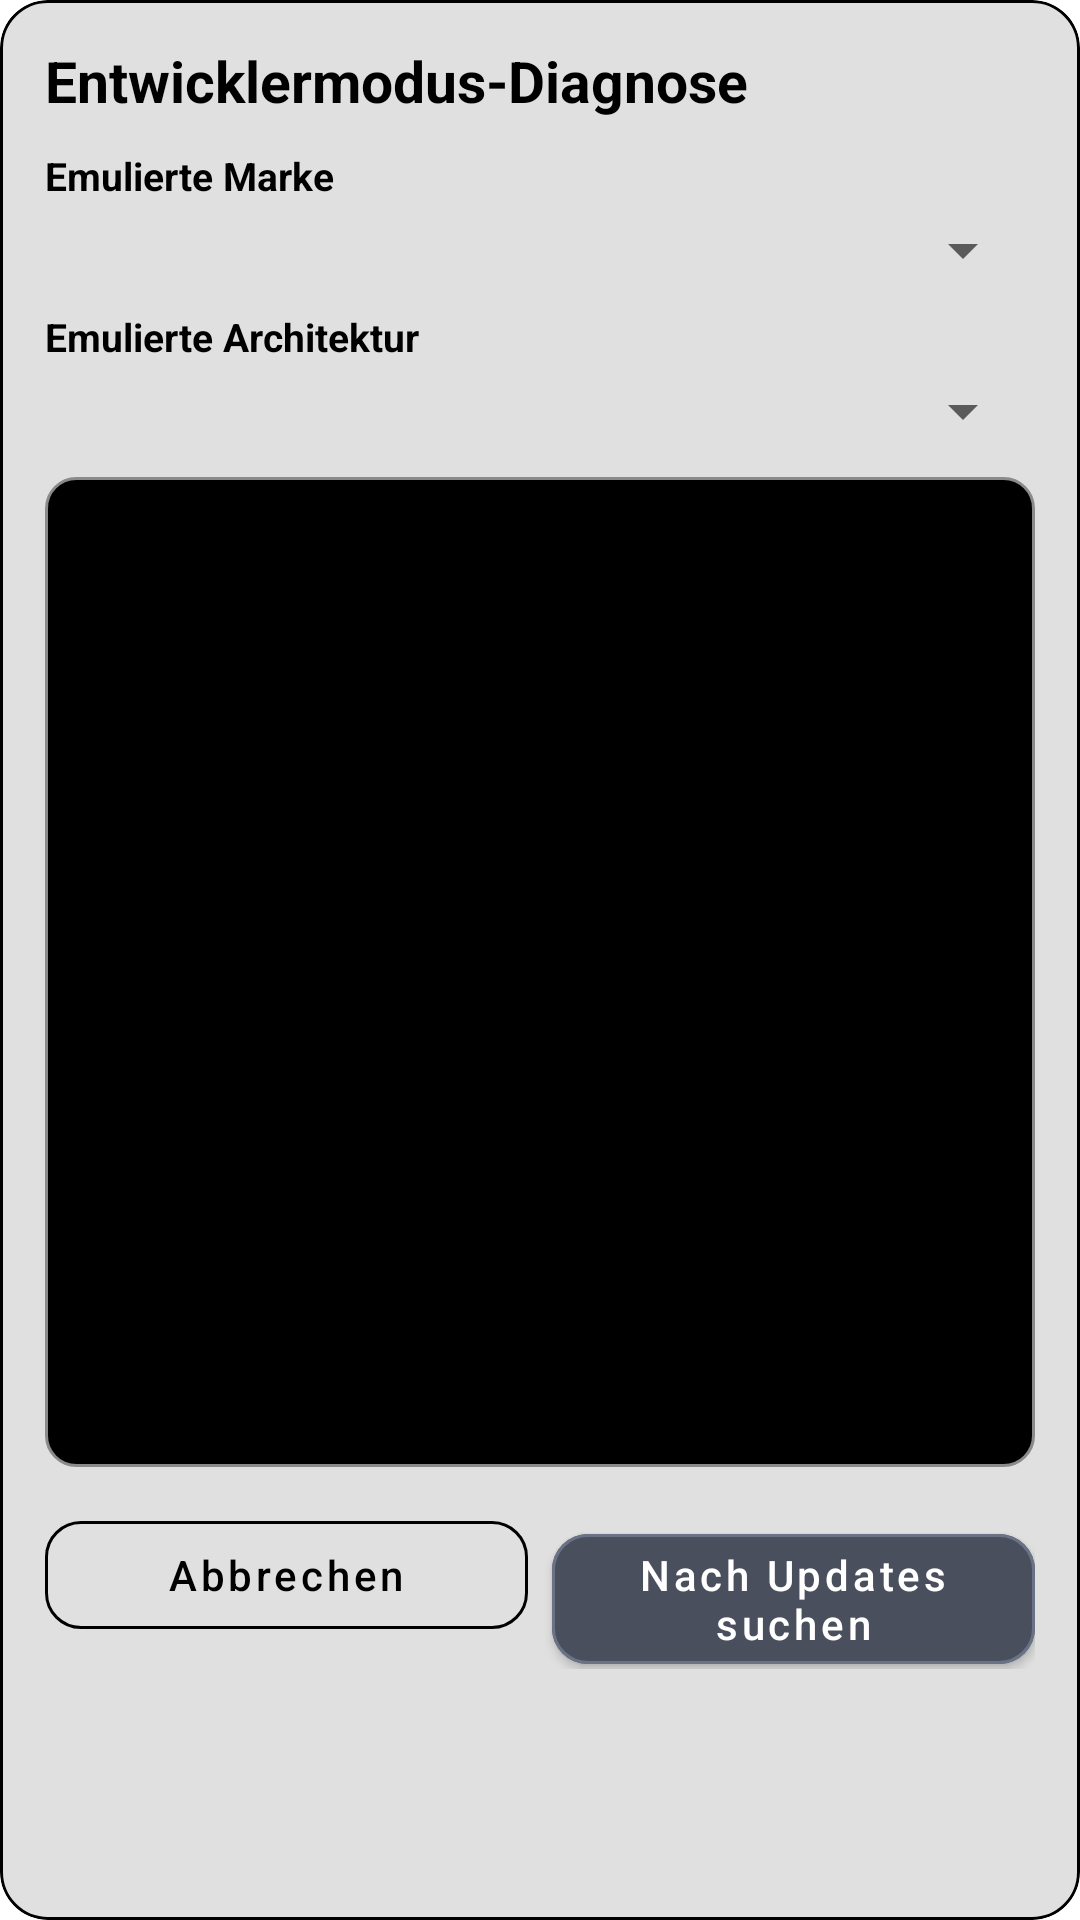

Here is an Android app screen rendered from its layout file. Give the layout XML and the strings, colors and styles it references.
<!-- AndroidManifest.xml: application theme Theme.MaterialComponents.DayNight.NoActionBar -->
<!-- res/layout/dialog_developer_mode.xml -->
<?xml version="1.0" encoding="utf-8"?>
<com.google.android.material.card.MaterialCardView xmlns:android="http://schemas.android.com/apk/res/android"
    xmlns:app="http://schemas.android.com/apk/res-auto"
    android:layout_width="match_parent"
    android:layout_height="wrap_content"
    app:cardBackgroundColor="@color/headerBoxFillColor"
    app:cardCornerRadius="16dp"
    app:cardElevation="0dp"
    app:strokeColor="@color/boxStrokeColor"
    app:strokeWidth="1dp">

    <LinearLayout
        android:layout_width="match_parent"
        android:layout_height="wrap_content"
        android:orientation="vertical"
        android:paddingStart="15dp"
        android:paddingTop="14dp"
        android:paddingEnd="15dp"
        android:paddingBottom="14dp">

        <TextView
            android:id="@+id/tvDeveloperTitle"
            android:layout_width="match_parent"
            android:layout_height="wrap_content"
            android:text="@string/developer_mode_title"
            android:textColor="@color/btnTextColor"
            android:textSize="19sp"
            android:textStyle="bold" />

        <TextView
            android:id="@+id/tvDeveloperBrandLabel"
            android:layout_width="match_parent"
            android:layout_height="wrap_content"
            android:layout_marginTop="10dp"
            android:text="@string/developer_emulated_brand_label"
            android:textColor="@color/btnTextColor"
            android:textSize="13sp"
            android:textStyle="bold" />

        <Spinner
            android:id="@+id/spinnerDeveloperBrand"
            android:layout_width="match_parent"
            android:layout_height="wrap_content"
            android:layout_marginTop="4dp" />

        <TextView
            android:id="@+id/tvDeveloperArchLabel"
            android:layout_width="match_parent"
            android:layout_height="wrap_content"
            android:layout_marginTop="8dp"
            android:text="@string/developer_emulated_arch_label"
            android:textColor="@color/btnTextColor"
            android:textSize="13sp"
            android:textStyle="bold" />

        <Spinner
            android:id="@+id/spinnerDeveloperArch"
            android:layout_width="match_parent"
            android:layout_height="wrap_content"
            android:layout_marginTop="4dp" />

        <ScrollView
            android:layout_width="match_parent"
            android:layout_height="330dp"
            android:layout_marginTop="10dp"
            android:background="@drawable/terminal_panel_background"
            android:padding="10dp">

            <TextView
                android:id="@+id/tvDeveloperDiagnosticsContent"
                android:layout_width="match_parent"
                android:layout_height="wrap_content"
                android:lineSpacingExtra="2dp"
                android:fontFamily="monospace"
                android:textColor="#FFFFFF"
                android:textSize="14sp" />
        </ScrollView>

        <LinearLayout
            android:layout_width="match_parent"
            android:layout_height="wrap_content"
            android:layout_marginTop="12dp"
            android:orientation="horizontal">

            <com.google.android.material.button.MaterialButton
                android:id="@+id/btnDeveloperClose"
                style="@style/Widget.MaterialComponents.Button.OutlinedButton"
                android:layout_width="0dp"
                android:layout_height="wrap_content"
                android:layout_weight="1"
                android:text="@string/cancel"
                android:textAllCaps="false"
                android:textColor="@color/btnTextColor"
                app:cornerRadius="12dp"
                app:strokeColor="@color/boxStrokeColor"
                app:strokeWidth="1dp" />

            <com.google.android.material.button.MaterialButton
                android:id="@+id/btnDeveloperCheckUpdates"
                android:layout_width="0dp"
                android:layout_height="wrap_content"
                android:layout_marginStart="8dp"
                android:layout_weight="1"
                android:text="@string/check_updates"
                android:textAllCaps="false"
                android:textColor="#FFFFFF"
                app:backgroundTint="#4A4F5E"
                app:cornerRadius="12dp"
                app:strokeColor="#6A7285"
                app:strokeWidth="1dp" />
        </LinearLayout>

    </LinearLayout>
</com.google.android.material.card.MaterialCardView>
<!-- resources referenced by this layout -->
<resources>
  <color name="boxStrokeColor">#000000</color>
  <color name="btnTextColor">#000000</color>
  <color name="headerBoxFillColor">#E0E0E0</color>
  <!-- drawable terminal_panel_background (drawable) -->
  <?xml version="1.0" encoding="utf-8"?>
  <shape xmlns:android="http://schemas.android.com/apk/res/android"
      android:shape="rectangle">
      <solid android:color="#000000" />
      <corners android:radius="10dp" />
      <stroke
          android:width="1dp"
          android:color="#8A8A8A" />
  </shape>
  <string name="cancel">Abbrechen</string>
  <string name="check_updates">Nach Updates suchen</string>
  <string name="developer_emulated_arch_label">Emulierte Architektur</string>
  <string name="developer_emulated_brand_label">Emulierte Marke</string>
  <string name="developer_mode_title">Entwicklermodus-Diagnose</string>
</resources>
